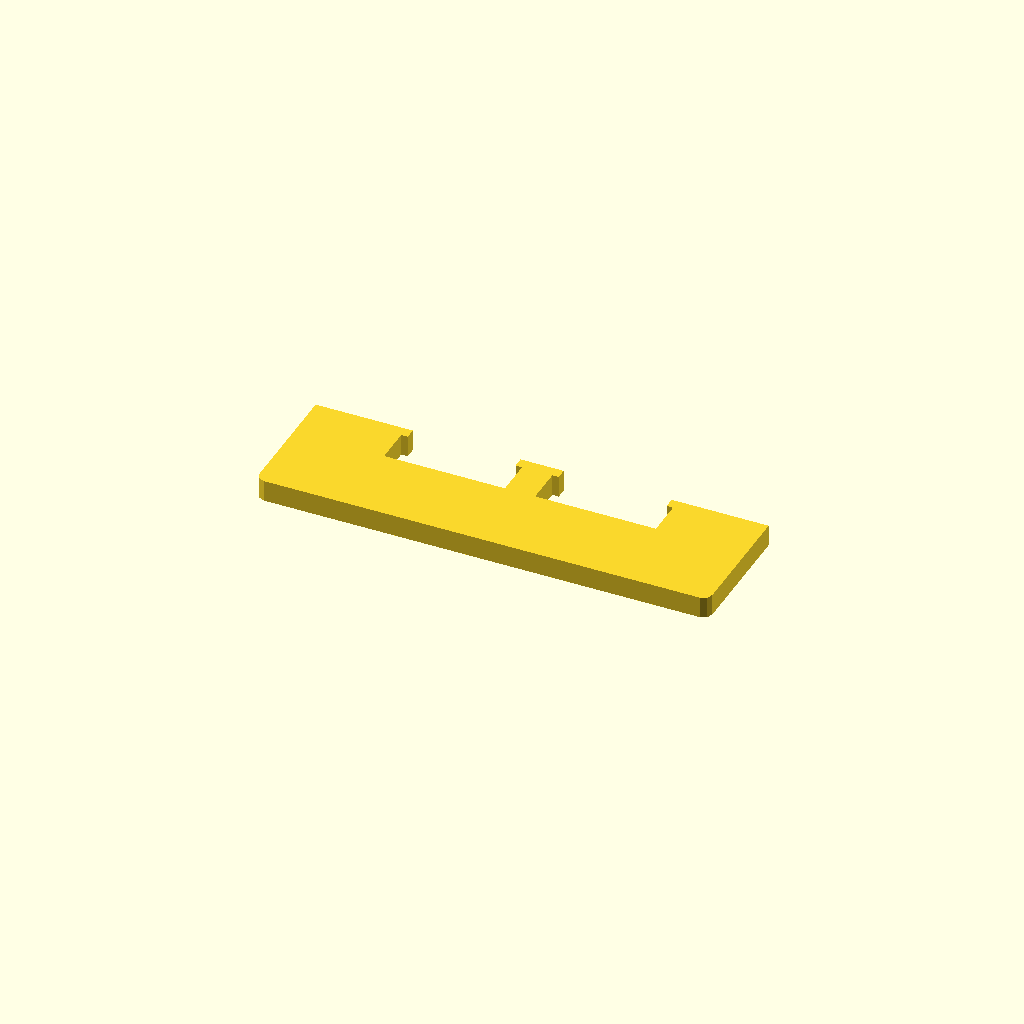
Cell 1: the model at its default parameters.
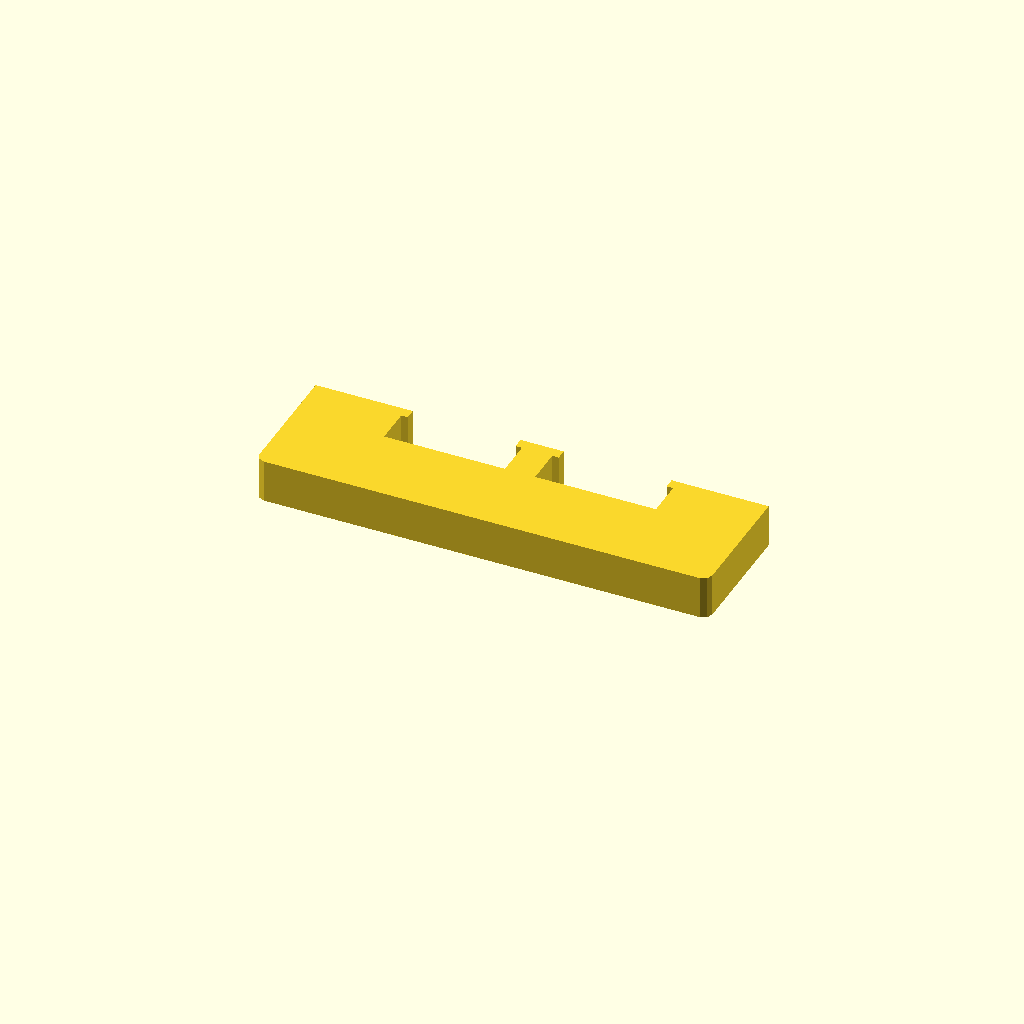
Cell 2: the same model with profile_height = 20.
All cells are drawn from one camera (rotation 55°, 0°, 25°, orthographic, colour scheme Cornfield), so only the parameter changes between them.
Source of the model, optional_data/data/sketch1/overslots/part_0083.scad:
$fn = 32;

// ----------------------------------------------------------------------
// Oversize slot bar: 210 mm bar with 2 oversize windows
// ----------------------------------------------------------------------

// --- parameters (mm) ---
profile_height = 10;      // extrusion height
profile_points = 24;      // points of the closed outline

profile = [[0, 4], [1.172, 1.172], [4, 0], [206, 0], [208.828, 1.172], [210, 4], [210, 60], [165, 60], [165, 55], [168, 55], [168, 38], [112, 38], [112, 55], [115, 55], [115, 60], [95, 60], [95, 55], [98, 55], [98, 38], [42, 38], [42, 55], [45, 55], [45, 60], [0, 60]];  // single closed polygon, 24 points, counter clockwise

// --- the one profile operation ---
linear_extrude(height = profile_height) polygon(points = profile);
Parameter table extracted from the source (name, type, default, range or options):
profile_height: number, default 10
profile_points: number, default 24
